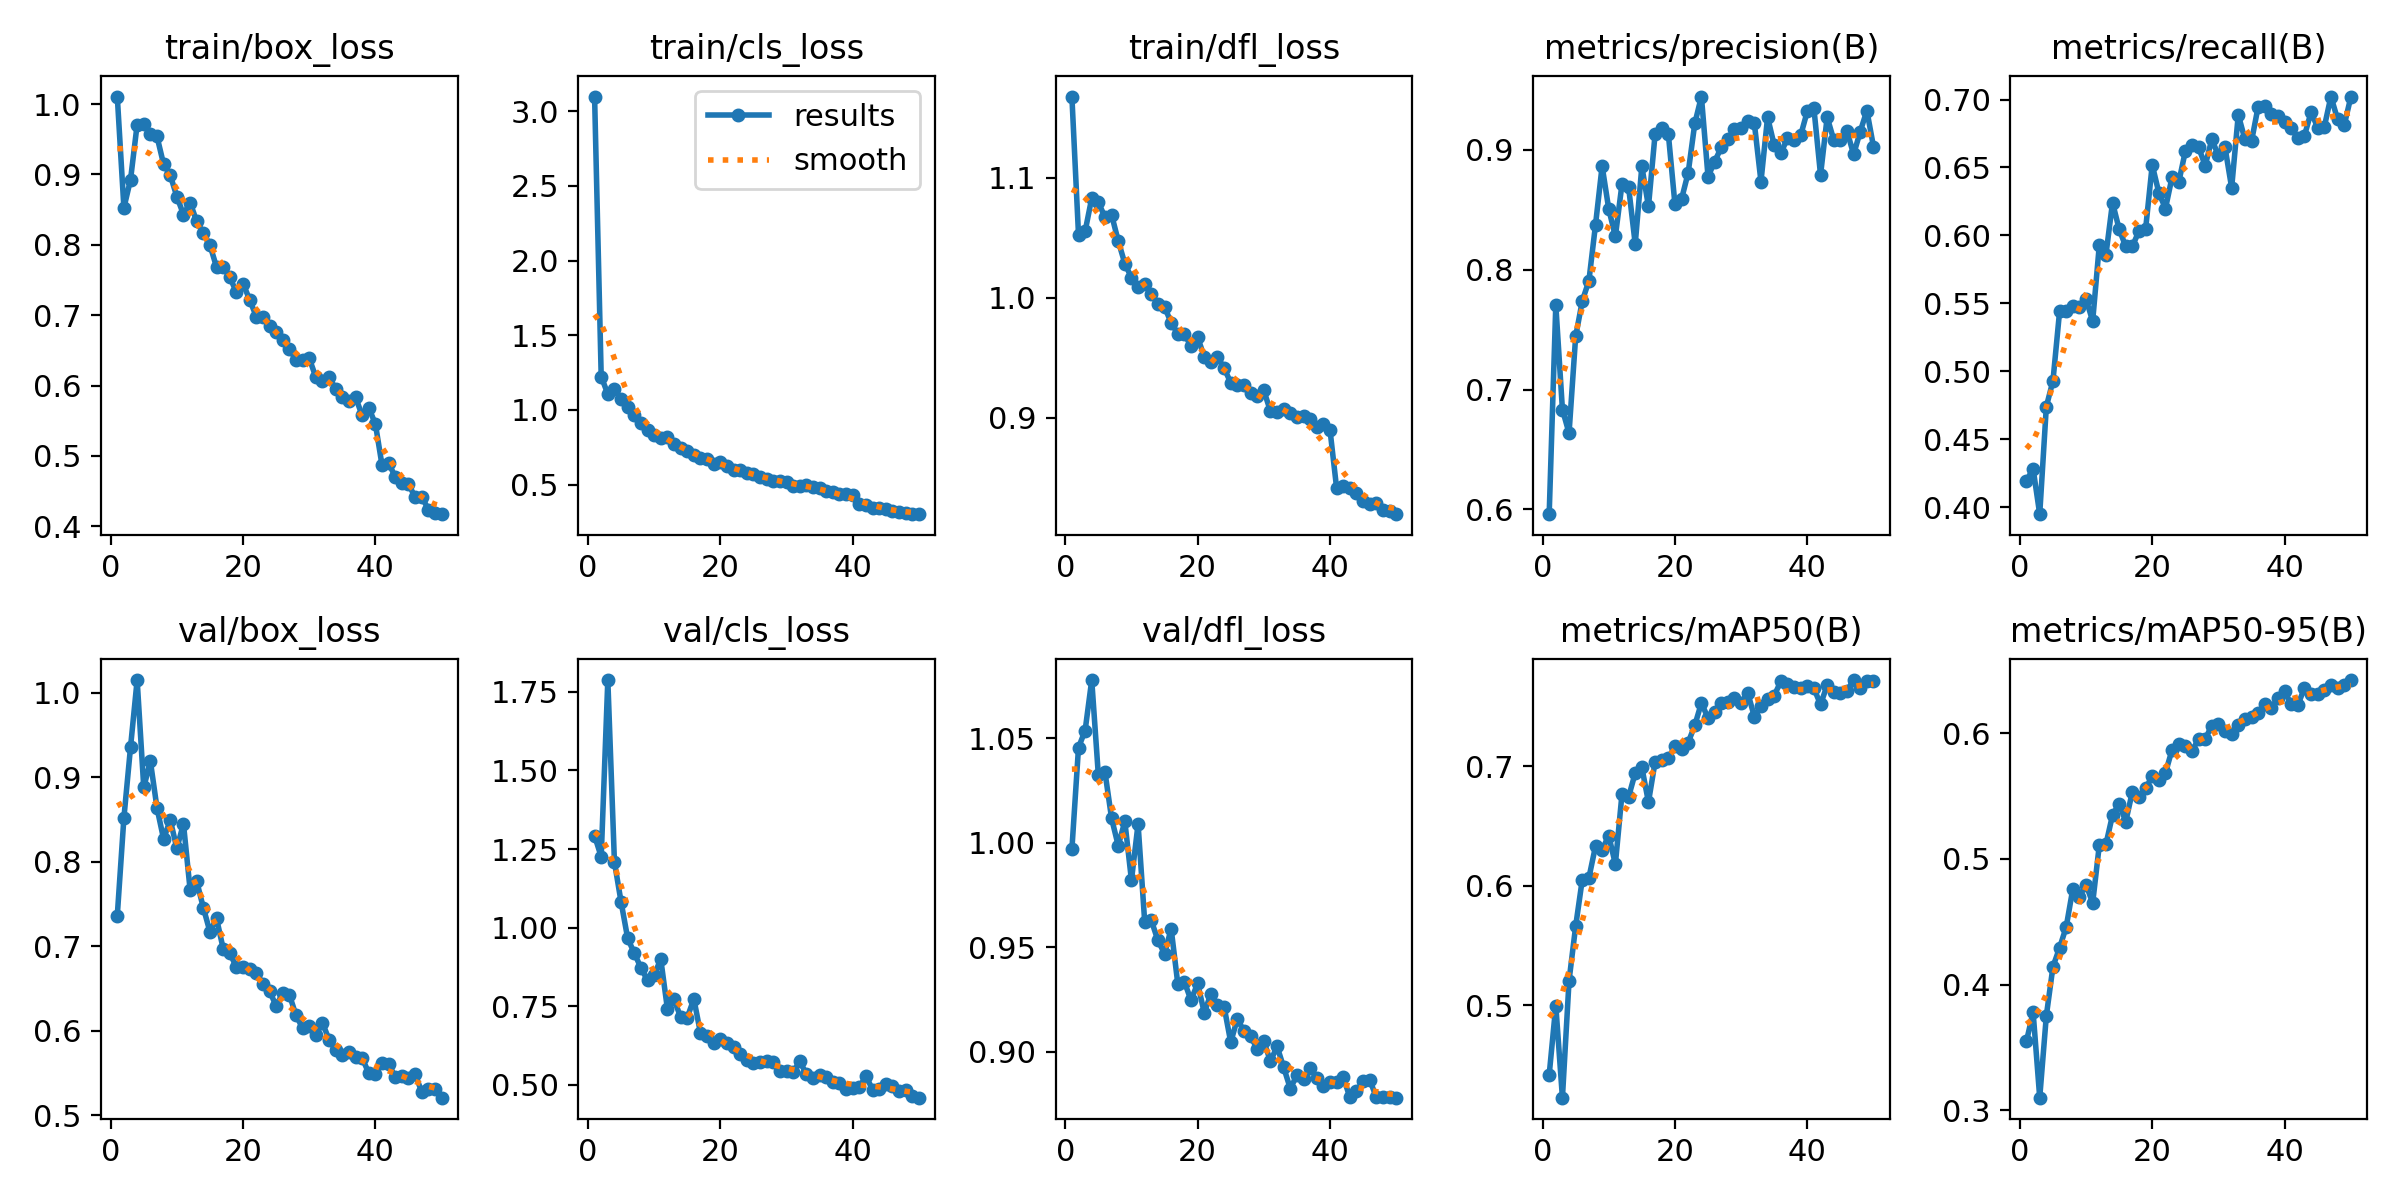

The data file committed next to this chart (first rows):
epoch, time, train/box_loss, train/cls_loss, train/dfl_loss, metrics/precision(B), metrics/recall(B), metrics/mAP50(B), metrics/mAP50-95(B), val/box_loss, val/cls_loss, val/dfl_loss, lr/pg0, lr/pg1, lr/pg2
1, 288.7, 1.011, 3.098, 1.168, 0.5961, 0.4194, 0.4418, 0.3549, 0.7362, 1.292, 0.9968, 0.07027, 0.003303, 0.003303
2, 591.4, 0.8527, 1.224, 1.053, 0.7706, 0.4283, 0.4997, 0.378, 0.8519, 1.225, 1.046, 0.04014, 0.006505, 0.006505
3, 1332, 0.8925, 1.107, 1.055, 0.6834, 0.3948, 0.4227, 0.3099, 0.9355, 1.787, 1.054, 0.009875, 0.009575, 0.009575
4, 1558, 0.971, 1.141, 1.083, 0.6637, 0.474, 0.5205, 0.3751, 1.015, 1.209, 1.078, 0.009406, 0.009406, 0.009406
5, 1710, 0.9713, 1.072, 1.079, 0.7443, 0.4929, 0.5661, 0.4142, 0.888, 1.082, 1.032, 0.009208, 0.009208, 0.009208
6, 2016, 0.9571, 1.017, 1.067, 0.7739, 0.544, 0.6052, 0.4292, 0.919, 0.9662, 1.034, 0.00901, 0.00901, 0.00901
7, 2180, 0.9541, 0.9673, 1.069, 0.7907, 0.5445, 0.6066, 0.4458, 0.8636, 0.9191, 1.012, 0.008812, 0.008812, 0.008812
8, 2318, 0.9144, 0.9105, 1.047, 0.8375, 0.5479, 0.6331, 0.4762, 0.8267, 0.8726, 0.9986, 0.008614, 0.008614, 0.008614
9, 2474, 0.8991, 0.8642, 1.028, 0.8864, 0.5474, 0.6302, 0.47, 0.8495, 0.8326, 1.01, 0.008416, 0.008416, 0.008416
10, 2586, 0.8686, 0.8308, 1.017, 0.8506, 0.553, 0.6418, 0.4795, 0.8159, 0.8493, 0.982, 0.008218, 0.008218, 0.008218
11, 2748, 0.8431, 0.8111, 1.008, 0.8278, 0.5369, 0.6181, 0.465, 0.8448, 0.8998, 1.009, 0.00802, 0.00802, 0.00802
12, 2845, 0.8602, 0.82, 1.012, 0.8714, 0.5926, 0.6767, 0.5109, 0.767, 0.7425, 0.9622, 0.007822, 0.007822, 0.007822
13, 2947, 0.8333, 0.7705, 1.003, 0.8689, 0.5856, 0.6744, 0.5117, 0.7769, 0.7719, 0.9628, 0.007624, 0.007624, 0.007624
14, 3056, 0.817, 0.7449, 0.9942, 0.8214, 0.6242, 0.6943, 0.5349, 0.7456, 0.7163, 0.9532, 0.007426, 0.007426, 0.007426
15, 3155, 0.7997, 0.7254, 0.9925, 0.8862, 0.6046, 0.699, 0.544, 0.717, 0.7141, 0.9469, 0.007228, 0.007228, 0.007228
16, 3261, 0.7682, 0.6967, 0.9788, 0.8528, 0.5918, 0.6699, 0.5298, 0.7328, 0.7735, 0.9588, 0.00703, 0.00703, 0.00703
17, 3519, 0.7687, 0.6809, 0.9699, 0.913, 0.592, 0.7035, 0.5536, 0.697, 0.6648, 0.9325, 0.006832, 0.006832, 0.006832
18, 3639, 0.7542, 0.6688, 0.9694, 0.9178, 0.6032, 0.7053, 0.549, 0.6922, 0.6542, 0.9335, 0.006634, 0.006634, 0.006634
19, 3776, 0.7326, 0.6388, 0.9596, 0.9134, 0.6047, 0.7067, 0.5561, 0.6747, 0.6332, 0.9246, 0.006436, 0.006436, 0.006436
20, 3980, 0.7448, 0.6513, 0.9669, 0.8547, 0.6519, 0.7166, 0.5659, 0.6753, 0.6462, 0.9327, 0.006238, 0.006238, 0.006238
21, 4175, 0.7221, 0.6214, 0.9506, 0.8589, 0.6314, 0.7143, 0.5629, 0.6728, 0.6342, 0.9186, 0.00604, 0.00604, 0.00604
22, 4391, 0.698, 0.6002, 0.9459, 0.8809, 0.6198, 0.7198, 0.5686, 0.6684, 0.6211, 0.9276, 0.005842, 0.005842, 0.005842
23, 4631, 0.698, 0.5949, 0.9506, 0.922, 0.643, 0.7342, 0.587, 0.6556, 0.5979, 0.9223, 0.005644, 0.005644, 0.005644
24, 4761, 0.6841, 0.5795, 0.9411, 0.9445, 0.639, 0.7529, 0.5918, 0.6473, 0.5799, 0.9215, 0.005446, 0.005446, 0.005446
25, 4928, 0.6756, 0.5702, 0.9291, 0.8777, 0.662, 0.7403, 0.5903, 0.629, 0.569, 0.9045, 0.005248, 0.005248, 0.005248
26, 5081, 0.6648, 0.5524, 0.9272, 0.8901, 0.6664, 0.7451, 0.5858, 0.6446, 0.5743, 0.9156, 0.00505, 0.00505, 0.00505
27, 5244, 0.6519, 0.5396, 0.9268, 0.9021, 0.665, 0.7528, 0.5955, 0.6426, 0.577, 0.9097, 0.004852, 0.004852, 0.004852
28, 5387, 0.6364, 0.5231, 0.9208, 0.9091, 0.6514, 0.7534, 0.5954, 0.6182, 0.5719, 0.9073, 0.004654, 0.004654, 0.004654
29, 5512, 0.6368, 0.5241, 0.9182, 0.9174, 0.6706, 0.7568, 0.6062, 0.603, 0.5432, 0.9013, 0.004456, 0.004456, 0.004456
30, 5563, 0.6388, 0.5201, 0.9226, 0.9183, 0.6589, 0.7531, 0.6078, 0.6053, 0.5449, 0.905, 0.004258, 0.004258, 0.004258
31, 5620, 0.612, 0.4934, 0.9053, 0.924, 0.6647, 0.7614, 0.6019, 0.5952, 0.5402, 0.8953, 0.00406, 0.00406, 0.00406
32, 5664, 0.6064, 0.4906, 0.9046, 0.922, 0.635, 0.7414, 0.5997, 0.6091, 0.5756, 0.9025, 0.003862, 0.003862, 0.003862
33, 5721, 0.6127, 0.498, 0.9074, 0.8736, 0.6888, 0.7502, 0.6064, 0.5893, 0.5348, 0.8925, 0.003664, 0.003664, 0.003664
34, 5786, 0.5949, 0.4832, 0.9037, 0.9272, 0.6708, 0.7566, 0.6113, 0.5767, 0.5215, 0.8823, 0.003466, 0.003466, 0.003466
35, 5858, 0.5843, 0.4747, 0.9002, 0.9039, 0.6692, 0.759, 0.613, 0.571, 0.5318, 0.8887, 0.003268, 0.003268, 0.003268
36, 5936, 0.5786, 0.4606, 0.9017, 0.8973, 0.6948, 0.771, 0.6163, 0.5745, 0.5259, 0.887, 0.00307, 0.00307, 0.00307
37, 6014, 0.5835, 0.4526, 0.899, 0.9096, 0.6951, 0.7687, 0.6237, 0.5687, 0.5089, 0.892, 0.002872, 0.002872, 0.002872
38, 6120, 0.5575, 0.4359, 0.8922, 0.9086, 0.6897, 0.7661, 0.6199, 0.5675, 0.5071, 0.8875, 0.002674, 0.002674, 0.002674
39, 6281, 0.5684, 0.4397, 0.8946, 0.9121, 0.6876, 0.7652, 0.6284, 0.5497, 0.4874, 0.8835, 0.002476, 0.002476, 0.002476
40, 6430, 0.5454, 0.4289, 0.8897, 0.9322, 0.6835, 0.7675, 0.6334, 0.5487, 0.4895, 0.8854, 0.002278, 0.002278, 0.002278
41, 6581, 0.4869, 0.368, 0.8411, 0.9345, 0.679, 0.7651, 0.623, 0.5618, 0.492, 0.8854, 0.00208, 0.00208, 0.00208
42, 6730, 0.4901, 0.3639, 0.8432, 0.8791, 0.6718, 0.7517, 0.6226, 0.5607, 0.5287, 0.8878, 0.001882, 0.001882, 0.001882
43, 6855, 0.47, 0.3436, 0.8411, 0.9272, 0.6734, 0.7677, 0.6361, 0.545, 0.4852, 0.8781, 0.001684, 0.001684, 0.001684
44, 6978, 0.4618, 0.3429, 0.837, 0.9082, 0.6908, 0.7619, 0.6316, 0.5468, 0.4882, 0.8812, 0.001486, 0.001486, 0.001486
45, 7146, 0.4599, 0.3397, 0.8301, 0.908, 0.6793, 0.7613, 0.6311, 0.5442, 0.5039, 0.8857, 0.001288, 0.001288, 0.001288
46, 7256, 0.4414, 0.3251, 0.828, 0.9157, 0.6798, 0.7632, 0.6348, 0.5485, 0.4976, 0.8865, 0.00109, 0.00109, 0.00109
47, 7410, 0.4423, 0.3184, 0.8286, 0.8962, 0.7022, 0.7721, 0.6387, 0.5275, 0.482, 0.8781, 0.000892, 0.000892, 0.000892
48, 7526, 0.4237, 0.3118, 0.823, 0.9153, 0.6856, 0.7657, 0.6364, 0.5311, 0.4851, 0.8782, 0.000694, 0.000694, 0.000694
49, 7636, 0.4191, 0.3029, 0.822, 0.9327, 0.681, 0.7714, 0.6382, 0.531, 0.4637, 0.8783, 0.000496, 0.000496, 0.000496
50, 7744, 0.4172, 0.3021, 0.8195, 0.9027, 0.7017, 0.7709, 0.6425, 0.5206, 0.4596, 0.878, 0.000298, 0.000298, 0.000298
